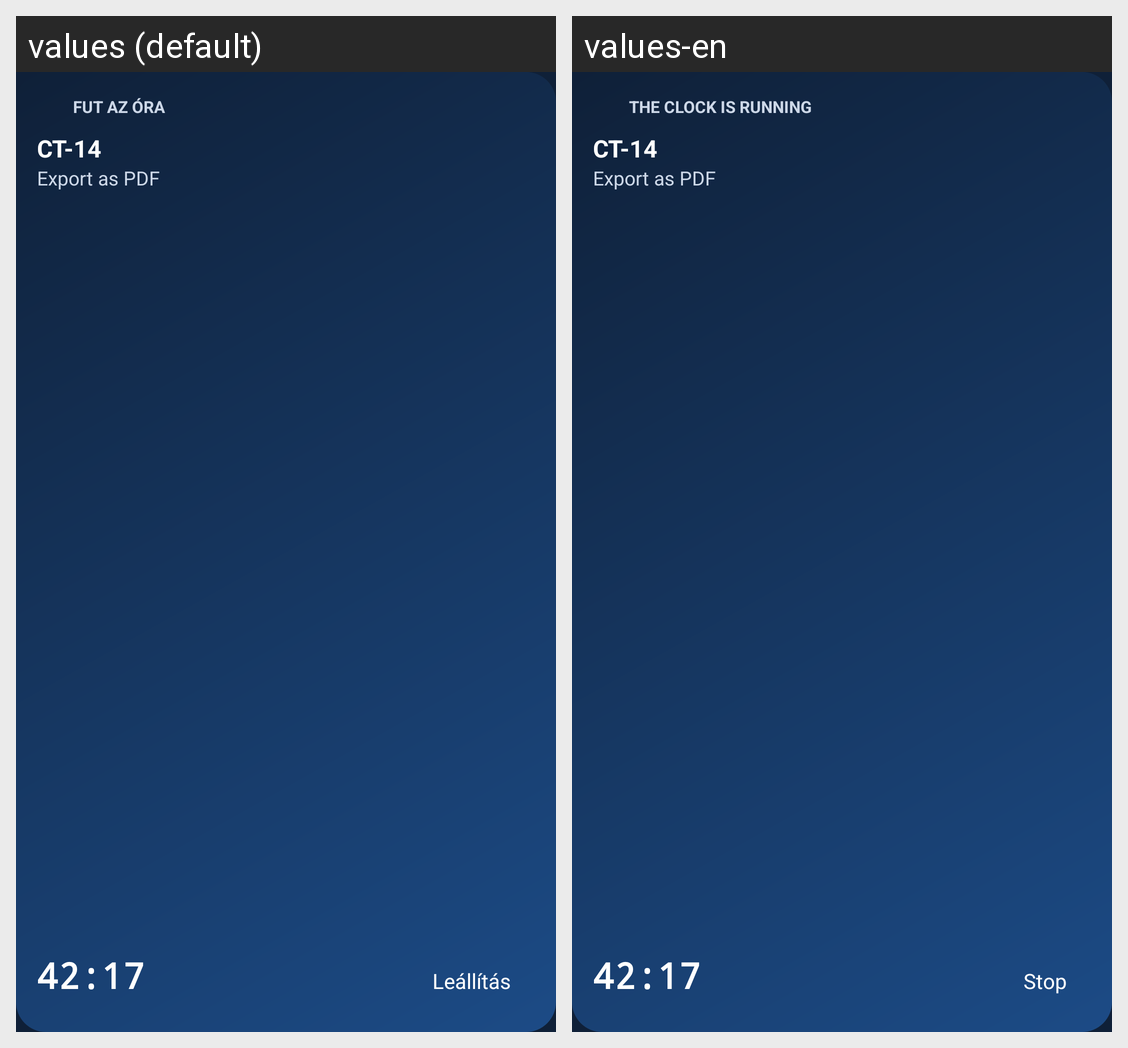

Locale-by-locale string values for the Android screen shown in this grid:
Android screen res/layout/widget_clock_preview.xml rendered under 2 locales, left to right: values (default), values-en. Device: Nexus 5 (rendered at 1080×1920; each locale shown at half size, 540×960, under a caption strip naming it); theme Theme.CantoTrack.
Strings drawn on this screen, with the default value and each locale's value (text and hints the layout hard-codes, and strings that could not be matched under every locale, appear in the picture but are not listed):

clock_running
  values: Fut az óra
  values-en: The clock is running

timer_stop
  values: Leállítás
  values-en: Stop
